Dataset: dataset (GitHub, pmielech/apk-opencv). Classes: bolt, locating pin, nut, washer.

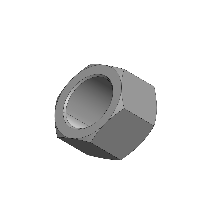
Label: nut

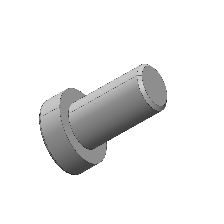
Label: bolt

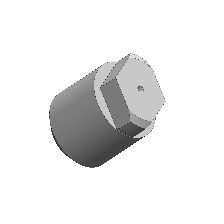
Label: locating pin

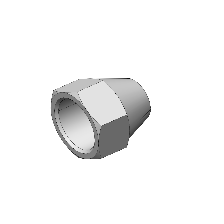
Label: nut

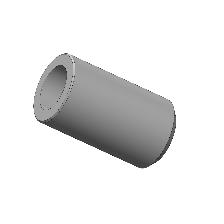
Label: locating pin

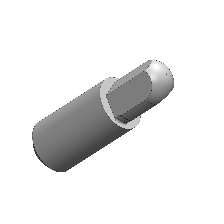
Label: locating pin
